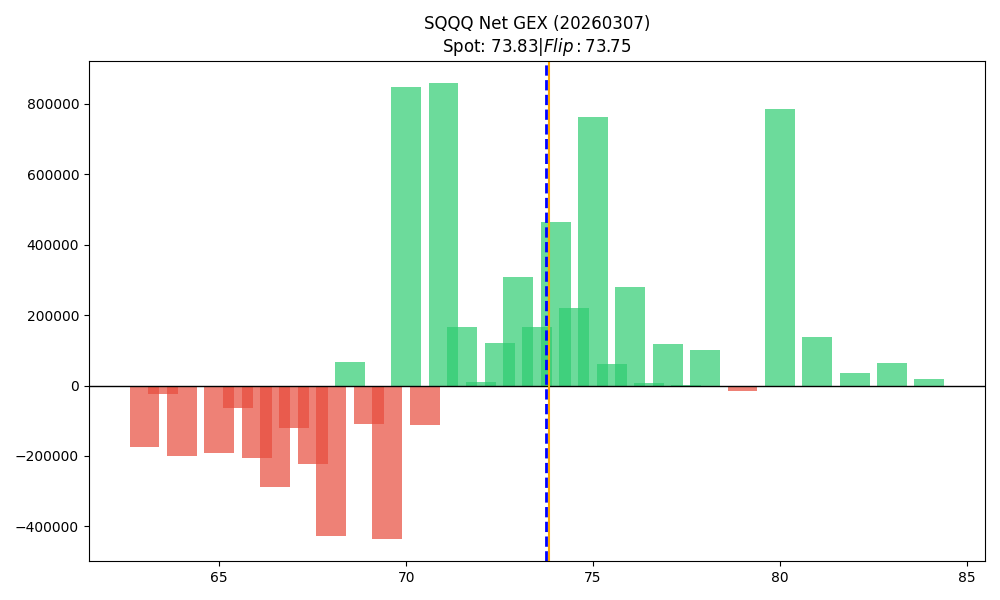

Data behind this chart, as committed beside it:
strike, call_gex, put_gex, call_dex, put_dex, net_greek_delta, net_gex
63.0, 73458, 248716, 2275539, -1359467, 0.07443, -175258
63.5, 0.0, 25124, 0.0, -133795, -0.1473, -25124
64.0, 8510, 209964, 221854, -1065935, -0.118, -201454
64.5, 12682, 15615, 283425, -59847, 0.2857, -2933
65.0, 280944, 473523, 6283319, -3051450, 0.1497, -192579
65.5, 3762, 68021, 71765, -296549, -0.1365, -64259
66.0, 174042, 379303, 3467431, -3421885, 0.002799, -205261
66.5, 80378, 368661, 1342971, -1639089, -0.03359, -288283
67.0, 179020, 298807, 3805737, -2129258, 0.132, -119787
67.5, 9653, 233468, 161045, -1955889, -0.3073, -223815
68.0, 401080, 827626, 6310358, -6254469, 0.002033, -426546
68.5, 91610, 26216, 1391467, -212076, 0.4117, 65395
69.0, 551384, 661172, 8224502, -6730736, 0.04935, -109788
69.5, 107539, 542117, 1905872, -4402499, -0.185, -434577
70.0, 1325678, 478415, 18844900, -4864951, 0.3077, 847263
70.5, 101745, 214698, 1581396, -2054891, -0.06558, -112953
71.0, 939369, 81081, 10114729, -1107164, 0.3955, 858289
71.5, 175146, 9183, 1845312, -112424, 0.4199, 165963
72.0, 636423, 625835, 8488857, -8396840, 0.00274, 10587
72.5, 158133, 37221, 1921029, -504280, 0.2737, 120912
73.0, 332795, 25608, 5304090, -395518, 0.4012, 307187
73.5, 192904, 26742, 2381185, -440676, 0.3035, 166162
74.0, 523859, 58668, 6822607, -1121498, 0.31, 465192
74.5, 232550, 12186, 2142285, -203016, 0.3083, 220363
75.0, 1111271, 347816, 13033400, -6779355, 0.1378, 763455
75.5, 64141, 4298, 685996, -100373, 0.2783, 59844
76.0, 332179, 53192, 3663613, -1086205, 0.2114, 278987
76.5, 6197, 370.6, 106185, -9088, 0.3461, 5827
77.0, 241146, 123192, 2572248, -2721226, -0.01246, 117954
77.5, 2294, 0.0, 35503, 0.0, 0.3699, 2294
78.0, 171682, 72234, 2247056, -1737711, 0.05582, 99448
79.0, 37305, 52785, 434347, -1390818, -0.2873, -15481
80.0, 808871, 23038, 8983774, -670235, 0.2476, 785833
81.0, 140524, 3563, 2578783, -110777, 0.3252, 136961
82.0, 37209, 527.1, 333083, -17996, 0.1905, 36682
83.0, 76975, 12842, 785174, -471468, 0.07588, 64133
84.0, 19674, 2140, 239515, -87713, 0.1362, 17535
